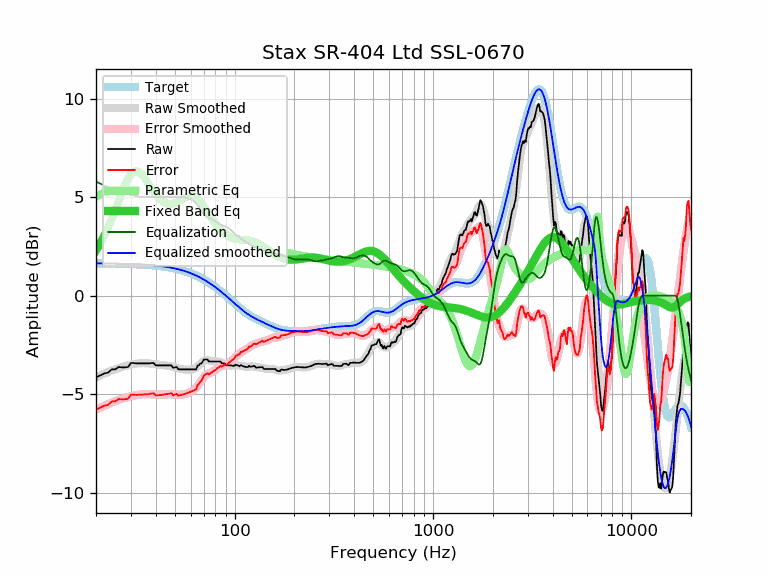

The file beside this chart, header and first rows:
frequency, raw, error, smoothed, error_smoothed, equalization, parametric_eq, equalized_raw, equalized_smoothed, target
20, -4.15, -5.79, -4.15, -5.79, 5.79, 2.30, 1.64, 1.64, 1.64
21, -4.05, -5.69, -4.05, -5.69, 5.69, 2.64, 1.64, 1.64, 1.64
22, -3.95, -5.59, -3.96, -5.59, 5.59, 3.03, 1.64, 1.64, 1.64
23, -3.91, -5.54, -3.87, -5.51, 5.51, 3.44, 1.60, 1.63, 1.63
24, -3.74, -5.37, -3.80, -5.43, 5.43, 3.88, 1.69, 1.63, 1.63
25, -3.74, -5.37, -3.73, -5.36, 5.36, 4.33, 1.62, 1.63, 1.63
26, -3.62, -5.25, -3.67, -5.30, 5.30, 4.79, 1.68, 1.62, 1.62
27, -3.64, -5.26, -3.62, -5.24, 5.24, 5.22, 1.60, 1.62, 1.62
28, -3.64, -5.26, -3.57, -5.19, 5.19, 5.61, 1.55, 1.62, 1.62
29, -3.62, -5.23, -3.53, -5.15, 5.15, 5.93, 1.53, 1.61, 1.61
30, -3.42, -5.03, -3.50, -5.11, 5.11, 6.16, 1.69, 1.61, 1.61
31, -3.42, -5.02, -3.47, -5.07, 5.07, 6.29, 1.65, 1.60, 1.60
32, -3.44, -5.04, -3.45, -5.05, 5.05, 6.33, 1.61, 1.60, 1.60
33, -3.44, -5.03, -3.43, -5.02, 5.02, 6.28, 1.58, 1.59, 1.59
34, -3.44, -5.02, -3.43, -5.01, 5.01, 6.17, 1.57, 1.58, 1.58
35, -3.44, -5.02, -3.43, -5.00, 5.00, 6.01, 1.56, 1.58, 1.58
36, -3.44, -5.01, -3.43, -5.00, 5.00, 5.83, 1.56, 1.57, 1.57
37, -3.44, -5.00, -3.44, -5.00, 5.00, 5.64, 1.56, 1.56, 1.56
38, -3.42, -4.97, -3.46, -5.01, 5.01, 5.45, 1.59, 1.55, 1.55
39, -3.42, -4.96, -3.47, -5.01, 5.01, 5.28, 1.59, 1.54, 1.54
40, -3.54, -5.07, -3.49, -5.02, 5.02, 5.13, 1.48, 1.53, 1.53
41, -3.54, -5.06, -3.51, -5.02, 5.02, 5.00, 1.48, 1.52, 1.52
42, -3.54, -5.05, -3.52, -5.02, 5.02, 4.89, 1.48, 1.51, 1.51
43, -3.54, -5.03, -3.53, -5.02, 5.02, 4.80, 1.48, 1.49, 1.49
44, -3.54, -5.02, -3.54, -5.02, 5.02, 4.73, 1.47, 1.48, 1.48
45, -3.54, -5.01, -3.55, -5.01, 5.01, 4.68, 1.47, 1.46, 1.46
46, -3.54, -4.99, -3.56, -5.01, 5.01, 4.66, 1.47, 1.45, 1.45
47, -3.54, -4.97, -3.57, -5.01, 5.01, 4.65, 1.46, 1.43, 1.43
48, -3.54, -4.96, -3.59, -5.01, 5.01, 4.65, 1.47, 1.42, 1.42
49, -3.66, -5.06, -3.62, -5.01, 5.01, 4.67, 1.35, 1.40, 1.40
50, -3.64, -5.02, -3.64, -5.02, 5.02, 4.70, 1.38, 1.38, 1.38
51, -3.62, -4.98, -3.67, -5.03, 5.03, 4.74, 1.40, 1.36, 1.36
52, -3.74, -5.08, -3.69, -5.03, 5.03, 4.78, 1.29, 1.34, 1.34
53, -3.74, -5.06, -3.71, -5.03, 5.03, 4.83, 1.29, 1.32, 1.32
54, -3.74, -5.03, -3.73, -5.02, 5.02, 4.88, 1.28, 1.29, 1.29
55, -3.74, -5.01, -3.74, -5.01, 5.01, 4.92, 1.27, 1.27, 1.27
56, -3.74, -4.99, -3.75, -5.00, 5.00, 4.97, 1.26, 1.25, 1.25
57, -3.74, -4.96, -3.76, -4.98, 4.98, 5.00, 1.24, 1.22, 1.22
58, -3.74, -4.94, -3.76, -4.95, 4.95, 5.03, 1.21, 1.19, 1.19
59, -3.74, -4.91, -3.76, -4.93, 4.93, 5.05, 1.19, 1.17, 1.17
60, -3.74, -4.88, -3.76, -4.89, 4.89, 5.06, 1.15, 1.14, 1.14
61, -3.74, -4.85, -3.74, -4.85, 4.85, 5.05, 1.11, 1.11, 1.11
62, -3.74, -4.82, -3.72, -4.80, 4.80, 5.03, 1.06, 1.08, 1.08
63, -3.74, -4.79, -3.69, -4.74, 4.74, 5.00, 1.00, 1.05, 1.05
64, -3.74, -4.76, -3.65, -4.67, 4.67, 4.96, 0.93, 1.02, 1.02
65, -3.54, -4.53, -3.59, -4.58, 4.58, 4.91, 1.04, 0.99, 0.99
66, -3.54, -4.49, -3.53, -4.48, 4.48, 4.85, 0.94, 0.95, 0.95
67, -3.45, -4.37, -3.47, -4.39, 4.39, 4.78, 0.94, 0.92, 0.92
68, -3.44, -4.33, -3.41, -4.29, 4.29, 4.70, 0.85, 0.88, 0.88
69, -3.34, -4.19, -3.35, -4.20, 4.20, 4.62, 0.86, 0.85, 0.85
70, -3.24, -4.05, -3.31, -4.13, 4.13, 4.53, 0.88, 0.81, 0.81
71, -3.24, -4.02, -3.29, -4.06, 4.06, 4.44, 0.82, 0.78, 0.78
72, -3.24, -3.98, -3.28, -4.01, 4.01, 4.35, 0.77, 0.74, 0.74
73, -3.24, -3.94, -3.28, -3.98, 3.98, 4.26, 0.74, 0.70, 0.70
74, -3.34, -4.00, -3.29, -3.95, 3.95, 4.17, 0.61, 0.66, 0.66
75, -3.34, -3.97, -3.30, -3.93, 3.93, 4.08, 0.59, 0.62, 0.62
76, -3.34, -3.93, -3.32, -3.90, 3.90, 3.99, 0.56, 0.59, 0.59
77, -3.34, -3.89, -3.33, -3.87, 3.87, 3.90, 0.53, 0.55, 0.55
78, -3.34, -3.85, -3.34, -3.84, 3.84, 3.82, 0.50, 0.51, 0.51
79, -3.34, -3.81, -3.34, -3.81, 3.81, 3.74, 0.46, 0.47, 0.47
... 553 more rows
